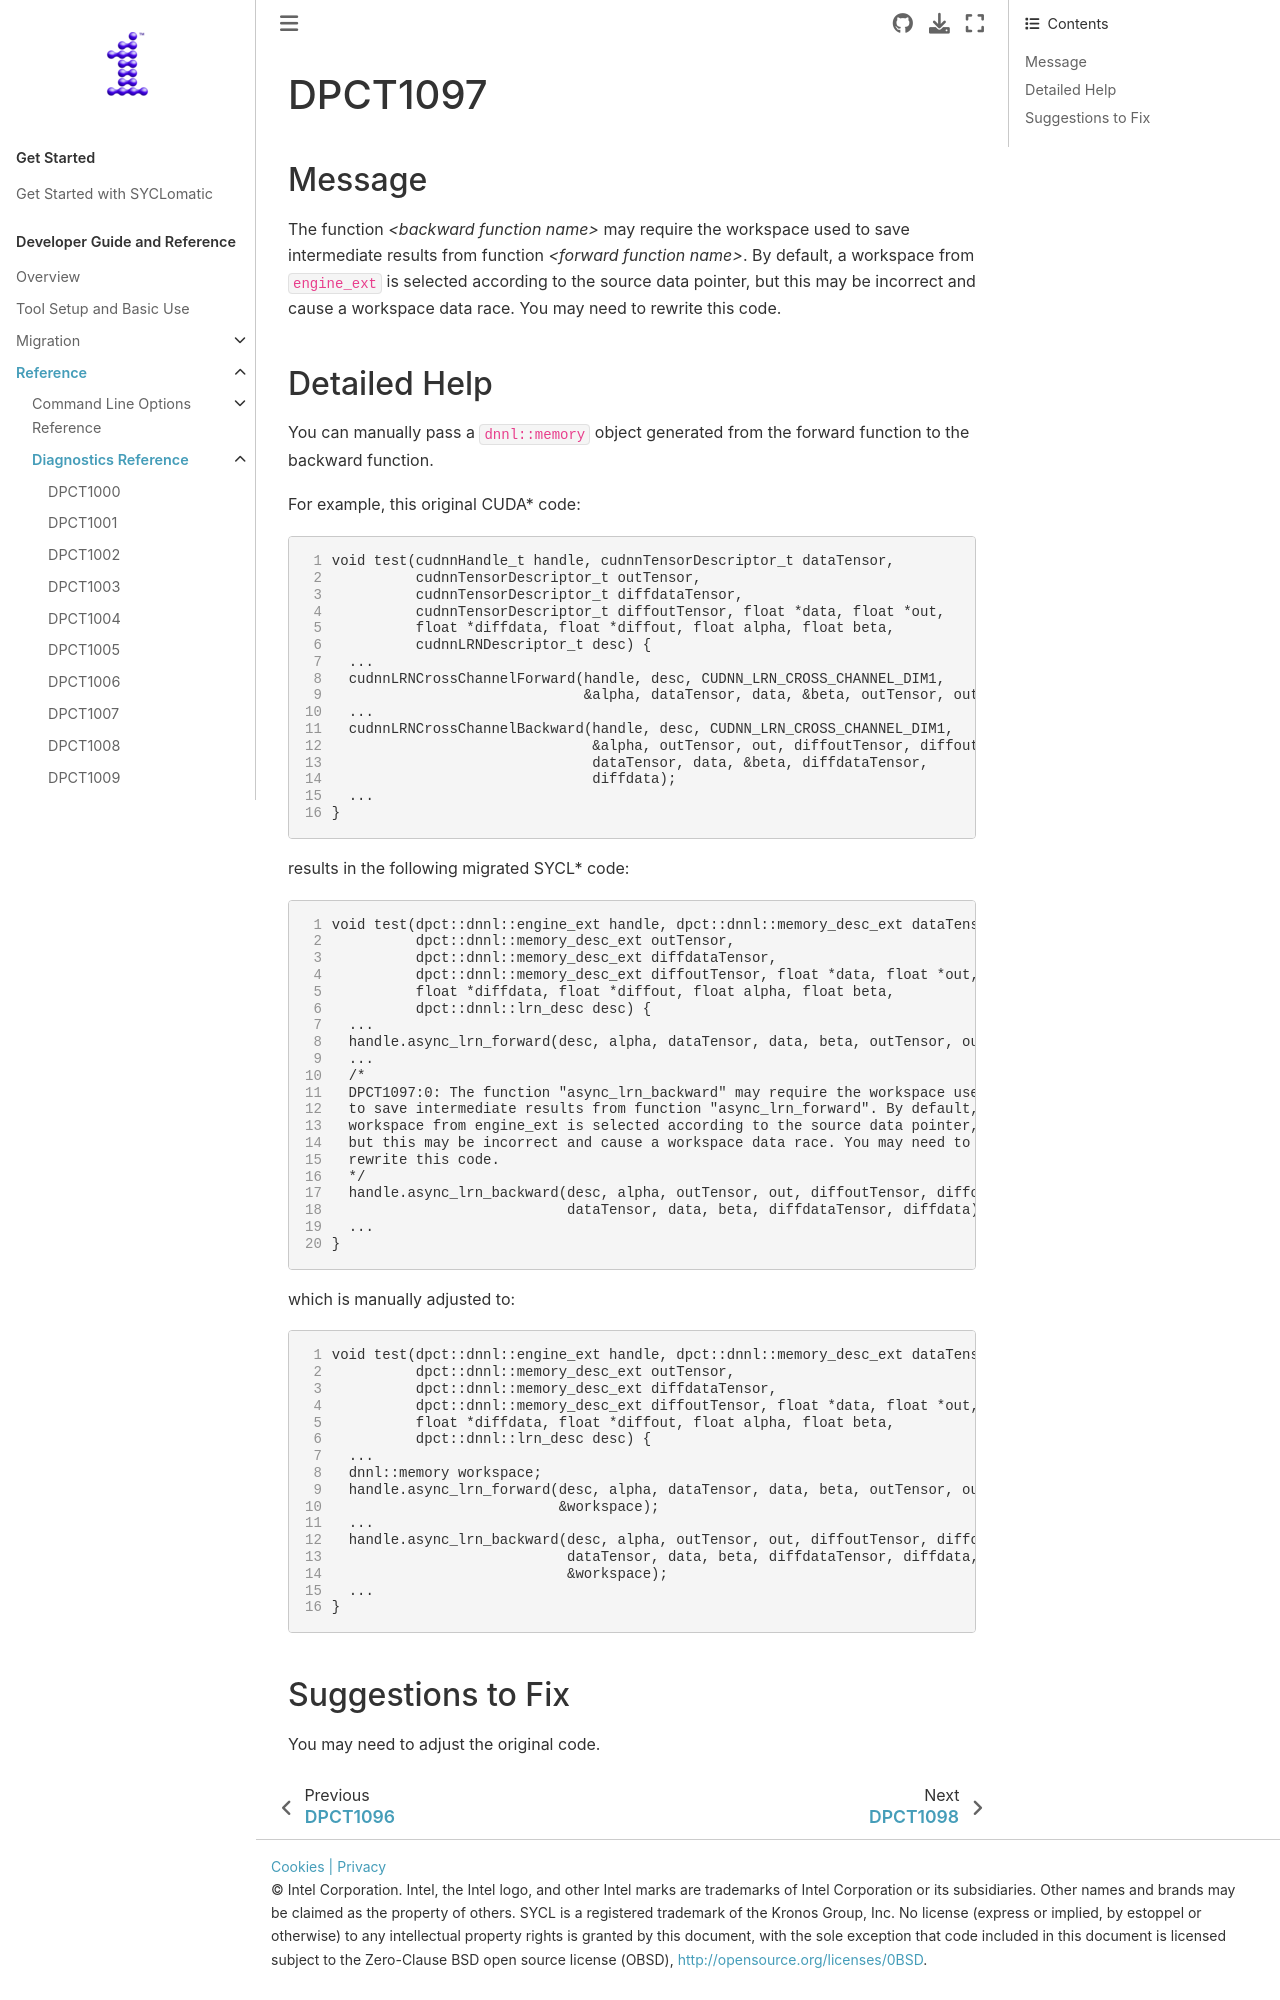

repository: oneapi-src/SYCLomatic · page: dev_guide/reference/diagnostic_ref/dpct1097.html · generator: sphinx

.. _DPCT1097:

DPCT1097
========

Message
-------

.. _msg-1097-start:

The function *<backward function name>* may require the workspace used to save intermediate results from function *<forward function name>*. By default, a workspace from ``engine_ext`` is selected according to the source data pointer, but this may be incorrect and cause a workspace data race. You may need to rewrite this code.

.. _msg-1097-end:
